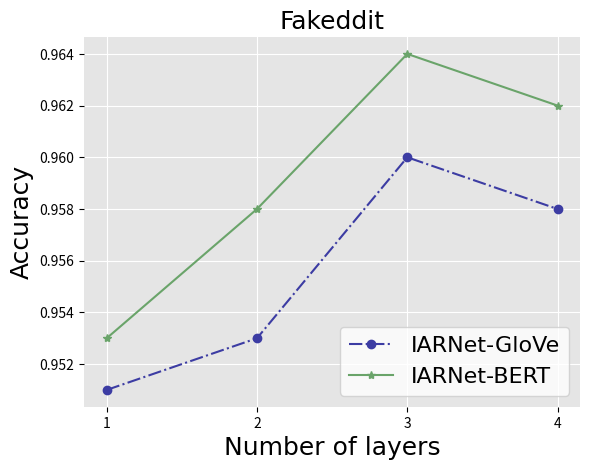

The matplotlib source for this figure:
import matplotlib.pyplot as plt

x = [1, 2, 3, 4]
wb_y = {
    "IARNet-GloVe": [0.949, 0.956, 0.965, 0.962],
    "IARNet-BERT": [0.955, 0.963, 0.969, 0.966]
}

fk_y = {
    "IARNet-GloVe": [0.951, 0.953, 0.960, 0.958],
    "IARNet-BERT": [0.953, 0.958, 0.964, 0.962]
}

y = [wb_y, fk_y]

colors = {
    "IARNet-GloVe": '#3C3CA3',
    'IARNet-BERT': '#6AA46A'
}
fig, axes = plt.subplots(1, 1)
# axes[0].set_yticks([0.65, 0.7, 0.75, 0.8, 0.85, 0.9, 0.95, 1])
# axes[0].set_ylim([0.65, 1.05])
# axes[1].set_yticks([0.4, 0.5, 0.6, 0.7, 0.8, 0.9, 1])
# axes[1].set_ylim([0.3, 1.01])
"""
top=0.835,
bottom=0.11,
left=0.11,
right=0.9,
hspace=0.2,
wspace=0.2
"""
font1 = {'family': 'Times New Roman',
         # 'weight': 'normal',
         'size': 16,
         }

font2 = {'family': 'Times New Roman',
         # 'weight': 'normal',
         'size': 18,
         }

# for i in range(1):
for i in range(1, 2):
    for key, spine in axes.spines.items():
        # if key == 'right' or key == 'top':
        spine.set_visible(False)
    # axes.set_title('Weibo', font2)
    axes.set_title('Fakeddit', font2)
    axes.set_xticks([1, 2, 3, 4])
    axes.set_xlabel('Number of layers', font2)
    axes.set_ylabel('Accuracy', font2)
    axes.set_facecolor('#E5E5E5')
    axes.grid(color='#FFFFFF')
    # foey in y[i].keys():
    axes.plot(x, y[i]['IARNet-GloVe'], linestyle='-.', marker='o', color=colors['IARNet-GloVe'], label='IARNet-GloVe')
    axes.plot(x, y[i]['IARNet-BERT'], linestyle='-', marker='*', color=colors['IARNet-BERT'], label='IARNet-BERT')
    axes.legend(loc='lower right', ncol=1, prop=font1)

plt.show()
print()
